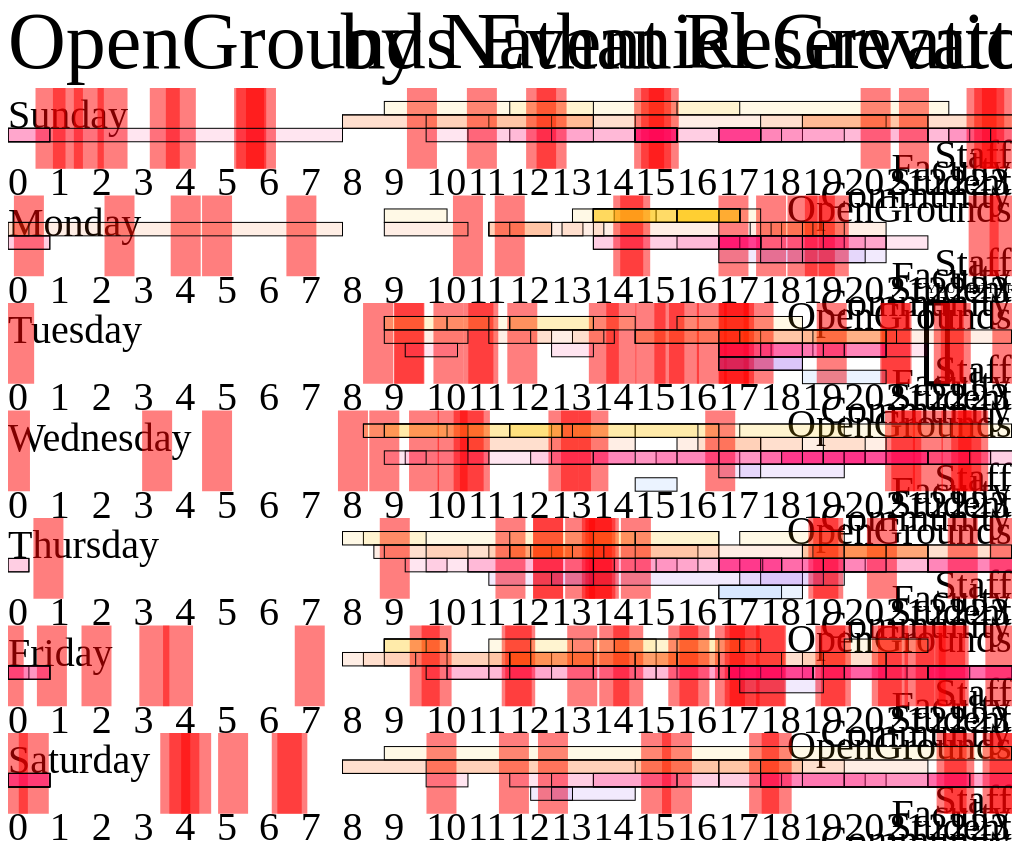
D3 v4 page, settled after 480 driven frames (8 s of simulated time); the page loaded 2 data file(s).


        /* variables, javascript and D3 functions go here */
        // define a container variable to hold your data
        
        function draw() {
            var width = $(window).width() * 0.98;
            var height = $(window).height() * 0.98;
            var titleHeight = 100;
            
            var dayHeight = height/7;
            var hourWidth = width/24;
            var minuteWidth = hourWidth/60;
            
            var svgContainer = d3.select("#graphic")
                    .attr("width", width)
                    .attr("height", height + titleHeight);
            
            //nontransparent background
            var background = svgContainer.append("rect")
                    .attr("width", width)
                    .attr("height", height + titleHeight)
                    .attr("fill", "white");
            
            //draw title
            var title = svgContainer.append("text")
                .attr("text-anchor", "start")
                .attr("x", 0)
                .attr("y", 80)
                .style("font-size", "80px")
                .text("OpenGrounds Event Reservations (Spring '16) and Corner Police Reports (Spring '17)");
            
            var title = svgContainer.append("text")
                .attr("text-anchor", "end")
                .attr("x", width)
                .attr("y", 80)
                .style("font-size", "80px")
                .text("by Nathaniel Grevatt");
            
            var weekday = new Array(7);
            weekday[0] =  "Sunday";
            weekday[1] = "Monday";
            weekday[2] = "Tuesday";
            weekday[3] = "Wednesday";
            weekday[4] = "Thursday";
            weekday[5] = "Friday";
            weekday[6] = "Saturday";
            
            var organizers = ["Staff", "Faculty", "Student", "Community", "OpenGrounds"];
            
            for (day = 0; day < 7; day++) {
                //create time scale
                for (hour = 0; hour < 24; hour++) {
                    var timeText = svgContainer.append("text") 
                        .attr("text-anchor", "start")
                        .style("font-size", "40px")
                        .attr("x", function() { return hourWidth * hour; })
                        .attr("y", function() { return dayHeight * day + 5*(dayHeight/8) +40 +titleHeight; })
                        .text(function() { return hour; }); /* { return hour + ":00";}  */
                }
                //write days of week
                var dayText = svgContainer.append("text")
                    .attr("text-anchor", "start")
                    .style("font-size", "40px")
                    .attr("x", 0)
                    .attr("y", function() { return dayHeight * day + 40 +titleHeight; })
                    .text(function() { return weekday[day]; });
                
                //add organizers
                for (i = 0; i < 5; i++) {
                    var organizerText = svgContainer.append("text")
                        .attr("text-anchor", "end")
                        .style("font-size", "40px")
                        .attr("x", width)
                        .attr("y", function() { return dayHeight * day + 40 + (i * (dayHeight/8)) +titleHeight + 40; })
                        .text(function() { return organizers[i]; });
                }
            }
            
            //draw hour lines
//            for (hour = 0; hour < 24; hour++) {
//                var hourLines = svgContainer.append("line")
//                    .attr("stroke-width", 1)
//                    .attr("stroke", "grey")
//                    .attr("x1", function() {return hourWidth * hour; })
//                    .attr("x2", function() {return hourWidth * hour; })
//                    .attr("y1", titleHeight)
//                    .attr("y2", height + titleHeight);
//                //console.log("line?");
//            }
            
            //initialize variables
            var color = "";
            var offset = 0;
            
            //"YOU ARE HERE"
            var rightNow = new Date($.now());
            var youAreHere = svgContainer.append("rect") 
                .attr("x", function() { return hourWidth*rightNow.getHours() + minuteWidth*rightNow.getMinutes() - 0.25*hourWidth; })
                .attr("y", function() { return dayHeight*rightNow.getDay() + offset * (dayHeight/8) +titleHeight; })
                .attr("width", function() { return 0.5 * hourWidth; })  //15 minutes for you are here?
                .attr("height", 6*dayHeight/8)
                .attr("stroke", "black")
                .attr("stroke-width", 5)    
                .attr("fill-opacity", 0)
                .append("svg:title") //title appended here
                    .text(function(d) {return "YOU ARE HERE";});
            
            var youAreHereText = svgContainer.append("text")
                .attr("text-anchor", "start")
                .attr("x", function() { return hourWidth*rightNow.getHours() + minuteWidth*rightNow.getMinutes() - 0.25*hourWidth; }) // + 0.5*hourWidth
                .attr("y", function() { return dayHeight*rightNow.getDay() + offset * (dayHeight/8) +titleHeight - 10; })
                .style("font-size", (dayHeight/8))
                .text("YOU ARE HERE ["+rightNow.getHours()+":"+rightNow.getMinutes()+"]");
            
            //crime filtering by date: this could be set to min and max of OG events if they fell in the same year
            var crimeStartWindow = new Date("1/5/2017");
            var crimeEndWindow = new Date("4/30/2017");
            var title = "";
            
            //DRAW CRIMES
            d3.csv("CornerCrimes.csv", function(data) {
                data.forEach (function(d) {
                    var crimeDate = new Date(d.Date);
                    if (crimeDate > crimeStartWindow && crimeDate < crimeEndWindow) {
                        title = d.Description.concat(" at ").concat(d.Location).concat(" on ").concat(d.Date);
                        var crimeLine = svgContainer.append("line")
                            .attr("x1", function() {return hourWidth * crimeDate.getHours() + minuteWidth*crimeDate.getMinutes(); })
                            .attr("x2", function() {return hourWidth * crimeDate.getHours() + minuteWidth*crimeDate.getMinutes(); })
                            .attr("y1", function() {return dayHeight*crimeDate.getDay() +titleHeight; })
                            .attr("y2", function() {return dayHeight*crimeDate.getDay() + 6*(dayHeight/8) +titleHeight; })
                            .attr("stroke-width", 30)
                            .attr("opacity", 0.5)
                            .attr("stroke", "red")
                            .append("svg:title") //title appended here
                                .text(function(d) {return title;});
                    }
                })  
            })
            
            //DRAW OG EVENTS
            d3.csv("SpringReservationHours.csv", function(data) {
                data.forEach( function(d) {
                    if (d.Organizer) {
                        
                        switch (d.Organizer) {
                            case "Staff":
                                color = "#FFBE0B";
                                offset = 1;
                                break;
                            case "Faculty":
                                color = "#FB5607";
                                offset = 2;
                                break;
                            case "Student":
                                color = "#FF006E";
                                offset = 3;
                                break;
                            case "Community":
                                color = "#8338EC";
                                offset = 4;
                                break;
                            case "OpenGrounds":
                                color = "#3A86FF";
                                offset = 5;
                                break;
                            default:
                                color = "#000000";
                                offset = 0;
                                console.log(d.Name); //this is an error in the dataset
                        }
                        title = d.Name;
                        /* console.log(d.Name); */

                        var startTime = new Date(d.Date),
                        s = d.Start;
                        parts = s.match(/(\d+)\:(\d+)(.*) (\w+)/),
                        hours = /am/i.test(parts[4]) ? parseInt(parts[1], 10) : parseInt(parts[1], 10) + 12,
                        minutes = parseInt(parts[2], 10);
                        startTime.setHours(hours, minutes,0,0);
                        startDay = startTime.getDay();


                        var endTime = new Date(d.Date),
                        s = d.End;
                        parts = s.match(/(\d+)\:(\d+)(.*) (\w+)/),
                        hours = /am/i.test(parts[4]) ? parseInt(parts[1], 10) : parseInt(parts[1], 10) + 12,
                        minutes = parseInt(parts[2], 10);
                        endTime.setHours(hours, minutes,0,0);
                        endDay = endTime.getDay();


                        if (startTime > endTime) {      
                            if (startTime.getHours() == 0) { //because startime was advanced 12 hours from 12pm problem
                                startTime.setHours(startTime.getHours() - 12); 
                            }
                            if (startTime.getHours() > endTime.getHours()) { //wrong date for end time, should be next morning
                                endTime.setDate(startTime.getDate() + 1);
                            }
                        }

                        var duration = ((endTime.getHours() + endTime.getMinutes()/60) - (startTime.getHours() + startTime.getMinutes()/60));
                        if (duration < 0) {
                            duration += 24;
                            /*console.log("LATE NIGHT"); */
                        };

                        var rect = svgContainer.append("rect") 
                            .attr("x", function() { return hourWidth*startTime.getHours() + minuteWidth*startTime.getMinutes(); })
                            .attr("y", function() { return dayHeight*startTime.getDay() + offset * (dayHeight/8) +titleHeight; })
                            .attr("width", function() { return duration * hourWidth; })
                            .attr("height", dayHeight/8)
                            .attr("stroke", "black")
                            .attr("stroke-width", 1)    
                            .attr("fill-opacity", 0.1)
                            .attr("fill", color)
                            .append("svg:title") //title appended here
                                .text(function(d) {return title;});

                        /* console.log(startTime.getDay() + " " + endTime.getDay()); */

                        if (startTime.getDay() < endTime.getDay() || (startTime.getDay() == 6 && endTime.getDay() == 0)) { //events continuing to the next day
                            var rect = svgContainer.append("rect")
                                .attr("x", 0)
                                .attr("y", function() { return dayHeight*endTime.getDay() + offset * (dayHeight/8) +titleHeight; })
                                .attr("width", function() { return hourWidth*endTime.getHours() + minuteWidth*endTime.getMinutes(); })
                                .attr("height", dayHeight/8)
                                .attr("stroke", "black")
                                .attr("stroke-width", 1)
                                .attr("fill-opacity", 0.1)
                                .attr("fill", color)
                                .append("svg:title") //title appended here
                                    .text(function(d) {return title;});
                            //console.log("rad" + endTime.getHours());
                        }
                    }
                })
                    

                })
            }
        
             
        
    

### data: CornerCrimes.csv
Description, IncidentNum, Location, Agency, Date
ASSAULT-SIMPLE, 201715703, 100 BLOCK CHANCELLOR ST, Charlottesville Police, 5-5-2017 12:45 PM
MOTOR VEHICLE THEFT/STOLEN AUTO, 201715572, 1000 BLOCK WERTLAND ST, Charlottesville Police, 5-4-2017 12:00 PM
DRUG/NARCOTIC VIOLATION, 201715522, 1000 BLOCK W MAIN ST, Charlottesville Police, 5-4-2017 12:11 AM
WEAPON LAW OFFENSES, 201715471, 1000 BLOCK CHERRY AVE, Charlottesville Police, 5-3-2017 2:40 PM
ASSAULT-SIMPLE, 201715397, 100 BLOCK 14TH ST SW, Charlottesville Police, 5-3-2017 4:05 AM
VANDALISM/DAMAGE/DESTRUCTION OF PROPERTY, 201715265, 0 BLOCK ELLIEWOOD AVE, Charlottesville Police, 5-2-2017 1:37 AM
BURGLARY/BREAKING AND ENTERING, 201715173, 100 BLOCK CHANCELLOR ST, Charlottesville Police, 5-1-2017 9:21 AM
VANDALISM/DAMAGE/DESTRUCTION OF PROPERTY, 201715048, 400 BLOCK 15TH ST NW, Charlottesville Police, 4-30-2017 9:56 AM
VANDALISM/DAMAGE/DESTRUCTION OF PROPERTY, 201714933, 300 BLOCK 15TH ST NW, Charlottesville Police, 4-30-2017 12:25 AM
VANDALISM/DAMAGE/DESTRUCTION OF PROPERTY, 201714779, 100 BLOCK ELLIWOOD AVE, Charlottesville Police, 4-28-2017 10:32 PM
VANDALISM/DAMAGE/DESTRUCTION OF PROPERTY, 201714326, 1000 BLOCK CHERRY AVE, Charlottesville Police, 4-25-2017 9:35 AM
FRAUD-FALSE PRETENSES/SWINDLE/CONFIDENCE…, 201714277, 1200 BLOCK GRADY AVE, Charlottesville Police, 4-24-2017 11:20 PM
LARCENY-ALL OTHER LARCENY, 201714119, 100 BLOCK 14TH ST NW, Charlottesville Police, 4-23-2017 3:30 PM
VANDALISM/DAMAGE/DESTRUCTION OF PROPERTY, 201714028, 100 BLOCK MADISON LN, Charlottesville Police, 4-23-2017 2:30 AM
MOTOR VEHICLE THEFT/STOLEN AUTO, 201714049, 300 BLOCK 15TH ST NW, Charlottesville Police, 4-22-2017 11:40 PM
MOTOR VEHICLE THEFT/STOLEN AUTO, 201714017, 1000 BLOCK WERTLAND ST, Charlottesville Police, 4-22-2017 6:05 PM
LARCENY-ALL OTHER LARCENY, 201713811, 800 BLOCK W MAIN ST, Charlottesville Police, 4-21-2017 2:30 PM
LARCENY-ALL OTHER LARCENY, 201713787, 500 BLOCK PATTON ST, Charlottesville Police, 4-21-2017 12:15 PM
ASSAULT-AGGRAVATED, 201713733, 800 BLOCK HARDY DR, Charlottesville Police, 4-21-2017 1:03 AM
VANDALISM/DAMAGE/DESTRUCTION OF PROPERTY, 201713691, 300 BLOCK 13TH ST NW, Charlottesville Police, 4-20-2017 8:54 PM
LARCENY-ALL OTHER LARCENY, 201713590, 1000 BLOCK CHERRY AVE, Charlottesville Police, 4-19-2017 9:29 PM
VANDALISM/DAMAGE/DESTRUCTION OF PROPERTY, 201713550, 800 BLOCK HARDY DR, Charlottesville Police, 4-19-2017 5:02 PM
VANDALISM/DAMAGE/DESTRUCTION OF PROPERTY, 201713524, 400 BLOCK 17TH STREET NW, Charlottesville Police, 4-19-2017 11:01 AM
LARCENY-THEFT FROM MOTOR VEHICLE, 201713421, 1000 BLOCK WERTLAND ST, Charlottesville Police, 4-18-2017 4:10 PM
ASSAULT-SIMPLE, 201713378, 1200 BLOCK LEE ST, Charlottesville Police, 4-18-2017 12:16 AM
LARCENY-ALL OTHER LARCENY, 201713327, 1500 BLOCK VIRGINIA AVE, Charlottesville Police, 4-17-2017 5:21 PM
BURGLARY/BREAKING AND ENTERING, 201713272, 100 BLOCK MINOR COURT LANE, Charlottesville Police, 4-17-2017 5:00 AM
ASSAULT-INTIMIDATION, 201713086, 1000 BLOCK W MAIN ST, Charlottesville Police, 4-15-2017 4:00 PM
LARCENY-THEFT FROM BUILDING, 201713050, 1800 BLOCK LAMBETH LN, Charlottesville Police, 4-15-2017 10:22 AM
VANDALISM/DAMAGE/DESTRUCTION OF PROPERTY, 201712684, 600 BLOCK 14TH ST NW, Charlottesville Police, 4-13-2017 12:58 AM
LARCENY-THEFT FROM MOTOR VEHICLE, 201712610, 1100 BLOCK JOHN ST, Charlottesville Police, 4-12-2017 10:38 AM
LARCENY-THEFT FROM MOTOR VEHICLE, 201712554, 300 BLOCK 13TH ST NW, Charlottesville Police, 4-12-2017 8:15 AM
LARCENY-THEFT FROM BUILDING, 201712570, 1500 BLOCK VIRGINIA AVE, Charlottesville Police, 4-12-2017 12:10 AM
LARCENY - POCKET PICKING, 201712257, 1500 BLOCK UNIVERSITY AVE, Charlottesville Police, 4-9-2017 12:45 PM
VANDALISM/DAMAGE/DESTRUCTION OF PROPERTY, 201712253, 1700 BLOCK GORDON AVE, Charlottesville Police, 4-9-2017 11:20 AM
LIQUOR LAW VIOLATIONS, 201712218, 1500 BLOCK UNIVERSITY AVE, Charlottesville Police, 4-9-2017 3:45 AM
DRUG/NARCOTIC VIOLATION, 201712158, 500 BLOCK 12TH ST NW, Charlottesville Police, 4-8-2017 11:50 PM
BURGLARY/BREAKING AND ENTERING, 201711972, 900 BLOCK PAGE ST, Charlottesville Police, 4-7-2017 7:48 PM
LARCENY-ALL OTHER LARCENY, 201711666, 100 BLOCK 14TH ST NW, Charlottesville Police, 4-5-2017 2:00 PM
LARCENY-THEFT FROM BUILDING, 201711680, 1500 BLOCK GRADY AVE, Charlottesville Police, 4-5-2017 1:35 PM
ASSAULT-SIMPLE, 201711441, 100 BLOCK 12TH ST NW, Charlottesville Police, 4-3-2017 2:50 PM
LARCENY-THEFT FROM BUILDING, 201711323, 1600 BLOCK JEFFERSON PARK AVE, Charlottesville Police, 4-2-2017 1:00 PM
LARCENY-THEFT FROM BUILDING, 201711294, 300 BLOCK 14TH ST NW, Charlottesville Police, 4-2-2017 4:08 AM
DRUG/NARCOTIC VIOLATION, 201711140, 1200 BLOCK W MAIN ST, Charlottesville Police, 4-1-2017 6:40 AM
VANDALISM/DAMAGE/DESTRUCTION OF PROPERTY, 201710989, 300 BLOCK 10TH ST NW, Charlottesville Police, 3-31-2017 12:10 PM
LARCENY - POCKET PICKING, 201710967, 1500 BLOCK UNIVERSITY AVE, Charlottesville Police, 3-31-2017 7:13 AM
FRAUD-FRAUD BY IMPERSONATION, 201710937, 1700 BLOCK UNIVERSITY AVE, Charlottesville Police, 3-31-2017 4:04 AM
FRAUD-FRAUD BY IMPERSONATION, 201710949, 1500 BLOCK UNIVERSITY AVE, Charlottesville Police, 3-31-2017 3:30 AM
LARCENY-ALL OTHER LARCENY, 201710836, 300 BLOCK 15TH ST NW, Charlottesville Police, 3-30-2017 12:55 PM
LARCENY-ALL OTHER LARCENY, 201710838, 1000 BLOCK CHERRY AVE, Charlottesville Police, 3-30-2017 12:55 PM
DRUG/NARCOTIC VIOLATION, 201710710, 1000 BLOCK W MAIN ST, Charlottesville Police, 3-29-2017 9:20 PM
LARCENY-ALL OTHER LARCENY, 201710674, 300 BLOCK 15TH ST NW, Charlottesville Police, 3-29-2017 11:10 AM
VANDALISM/DAMAGE/DESTRUCTION OF PROPERTY, 201710561, 1500 BLOCK VIRGINIA AVE, Charlottesville Police, 3-28-2017 2:40 PM
DRUG/NARCOTIC VIOLATION, 201710268, 500 BLOCK 14TH ST NW, Charlottesville Police, 3-26-2017 1:56 AM
ASSAULT-SIMPLE, 201710119, 1300 BLOCK W MAIN ST, Charlottesville Police, 3-25-2017 4:30 AM
ASSAULT-SIMPLE, 201709860, 500 BLOCK 14TH ST NW, Charlottesville Police, 3-23-2017 10:50 PM
ASSAULT-SIMPLE, 201709859, 1000 BLOCK CHERRY AVE, Charlottesville Police, 3-23-2017 2:10 PM
… [head cut at 6 KiB]
### data: SpringReservationHours.csv
Day, Hours in Use, Date, Name, Organizer, Room, Start, End
Wednesday, [8, 9, 10, 11, 12, 13, 14], 1/6/2016, Motivational Interview Training, Staff, , 8:30 AM, 3:00 PM
Thursday, [8, 9, 10, 11, 12, 13, 14], 1/7/2016, Motivational Interview Training, Staff, , 8:30 AM, 3:00 PM
Friday, [12, 13, 14, 15], 1/8/2016, Medical Innovation and Human Centered De…, Faculty, , 12:00 PM, 4:00 PM
Saturday, [18, 19, 20], 1/9/2016, VG Rehearsal, Student, , 6:00 PM, 9:00 PM
Sunday, [13, 14], 1/10/2016, Community Partnerships, Faculty, , 1:00 PM, 3:00 PM
Monday, [13, 14], 1/11/2016, Morven Meeting, Staff, , 1:30 PM, 3:30 PM
Tuesday, [15, 16, 17], 1/12/2016, Open House and Funding Campaign Launch f…, Faculty, , 3:00 PM, 6:00 PM
Wednesday, [9, 10], 1/13/2016, Research Communication Series, Staff, , 9:00 AM, 10:30 AM
Thursday, [11, 12, 13], 1/14/2016, Zoe's Kitchen Donation Meeting, Community, , 11:30 AM, 2:00 PM
Friday, [0, 1, 2, 3, 4, 5, 6, 7, 8, 9, 10, 11, 1…, 1/15/2016, Morven Summer Institute, Staff, , 12:30 AM, 1:30 PM
Saturday, [17, 18, 19], 1/16/2016, GHLT Resident Dinner, Faculty, , 5:00 PM, 8:00 PM
Sunday, [9, 10, 11, 12, 13, 14, 15, 16, 17, 18, …, 1/17/2016, Morven, Staff, , 9:00 AM, 10:30 PM
Monday, [14], 1/18/2016, DAAC working group, Staff, , 2:30 PM, 3:30 PM
Tuesday, [9, 10], 1/19/2016, Research Communication Series, Staff, , 9:00 AM, 10:30 AM
Wednesday, [14, 15], 1/20/2016, Cav Daily Meeting, Student, , 2:00 PM, 4:00 PM
Thursday, [13], 1/21/2016, OpenTable: Global Health Casewriting, Faculty, , 1:00 PM, 2:00 PM
Friday, [14, 15, 16], 1/22/2016, Career Center Office Hours, Staff, , 2:00 PM, 5:00 PM
Saturday, [17, 18], 1/23/2016, Engineering Students Without Borders, Student, , 5:00 PM, 6:30 PM
Sunday, [16, 17], 1/24/2016, National Scholarships and Fellowships, Staff, , 4:00 PM, 5:30 PM
Monday, [17], 1/25/2016, Morven Kitchen Garden, Student, , 5:00 PM, 6:00 PM
Tuesday, [9, 10, 11, 12, 13, 14], 1/26/2016, Palliative Care Program Retreat, Staff, , 9:00 AM, 3:00 PM
Wednesday, [11, 12], 1/27/2016, Morven, Staff, , 11:00 AM, 1:00 PM
Thursday, [17], 1/28/2016, Culture Couture, Student, , 5:30 PM, 6:30 PM
Friday, [11, 12, 13, 14, 15, 16, 17], 1/29/2016, MHIRT (Center for Global Health), Staff, , 11:30 AM, 6:00 PM
Saturday, [18, 19], 1/30/2016, Intercultural CIO Mixer, Student, , 6:00 PM, 8:00 PM
Sunday, [22, 23, 0], 1/31/2016, UPC Open Mic Night, Student, , 10:00 PM, 1:00 AM
Monday, [9, 10], 2/1/2016, Research Communication Series, Staff, , 9:00 AM, 10:30 AM
Tuesday, [13], 2/2/2016, Flash Seminar: Photography and Manipulat…, Faculty, , 1:30 PM, 2:30 PM
Wednesday, [15, 16], 2/3/2016, Culture Couture, Student, , 3:30 PM, 5:30 PM
Thursday, [19, 20], 2/4/2016, Case Competition Social Event, Student, , 7:00 PM, 9:00 PM
Friday, [19, 20], 2/5/2016, Case Competition Social Event, Student, , 7:00 PM, 9:00 PM
Saturday, [12, 13, 14, 15, 16], 2/6/2016, Green Grounds Executive Retreat, Student, , 12:00 PM, 5:00 PM
Sunday, [17, 18], 2/7/2016, Totem Launch Party, Student, , 5:00 PM, 7:00 PM
Monday, [17], 2/8/2016, Sustained Dialogue, Student, , 5:00 PM, 6:00 PM
Tuesday, [11, 12], 2/9/2016, Body and Spirit Workshop Series, Faculty, , 11:30 AM, 1:00 PM
Wednesday, [17], 2/10/2016, Morven Kitchen Garden, Student, , 5:00 PM, 6:00 PM
Thursday, [14, 15, 16], 2/11/2016, Career Center Office Hours, Staff, , 2:00 PM, 5:00 PM
Friday, [16, 17], 2/12/2016, National Scholarships and Fellowships, Staff, , 4:00 PM, 5:30 PM
Saturday, [9, 10, 11], 2/13/2016, Office of the Architect, Staff, , 9:00 AM, 12:00 PM
Sunday, [11, 12, 13, 14, 15, 16, 17, 18, 19, 20,…, 2/14/2016, Arts Administration project group meetin…, Faculty, , 11:30 AM, 12:30 PM
Monday, [17, 18], 2/15/2016, Community Arts Class, Community, , 5:00 PM, 7:00 PM
Tuesday, [18, 19], 2/16/2016, Nicaraguan Orphan Club, Student, , 6:00 PM, 8:00 PM
Wednesday, [19, 20], 2/17/2016, ERS Communications Meeting, Faculty, , 7:00 PM, 9:00 PM
Thursday, [18, 19], 2/18/2016, Bioethics Movie Night, Student, , 6:30 PM, 8:30 PM
Thursday, [19, 20], 2/4/2016, ERS Communications Meeting, Faculty, , 7:00 PM, 9:00 PM
Friday, [9, 10], 2/5/2016, Research Communication Series, Staff, , 9:00 AM, 10:30 AM
Friday, [10], 2/5/2016, NAMI interest meeting, Student, , 10:30 AM, 11:30 AM
Friday, [10, 11, 12, 13, 14, 15, 16], 2/5/2016, CGH Scholar Meeting, Faculty, , 10:30 AM, 5:00 PM
Friday, [16], 2/5/2016, Global Development Organization new memb…, Student, , 4:00 PM, 5:00 PM
Friday, [17, 18], 2/5/2016, Birth and the Primitive Brain, Community, , 5:30 PM, 7:30 PM
Sunday, [17, 18, 19, 20, 21], 2/7/2016, League of Legends Club Meeting, Student, , 5:00 PM, 10:00 PM
Sunday, [17, 18, 19, 20, 21], 2/7/2016, League of Legends Club Meeting, Student, , 5:00 PM, 10:00 PM
Sunday, [22], 2/7/2016, OYFA Council Meeting, Student, , 10:00 PM, 11:00 PM
Monday, [14, 15, 16], 2/8/2016, Career Center Office Hours, Staff, , 2:00 PM, 5:00 PM
Monday, [16, 17], 2/8/2016, National Scholarships and Fellowships, Staff, , 4:00 PM, 5:30 PM
Monday, [17], 2/8/2016, Morven Kitchen Garden, Student, , 5:00 PM, 6:00 PM
Monday, [19], 2/8/2016, Global Development Organization Skype, Student, , 7:00 PM, 8:00 PM
Tuesday, [12, 13], 2/9/2016, Coursera/MOOC meeting, Staff, , 12:00 PM, 2:00 PM
Tuesday, [10], 2/9/2016, OG Meeting, Staff, B, 10:30:00 AM, 11:30:00 AM
Tuesday, [12, 13], 2/9/2016, Coursera/MOOC Meeting, Staff, B, 12:00:00 PM, 2:00:00 PM
... 302 more rows